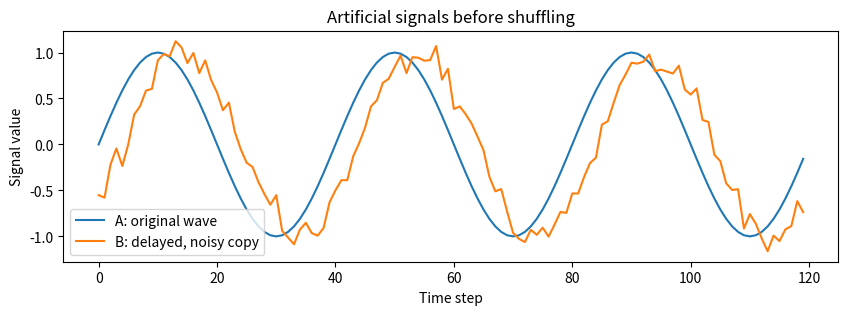
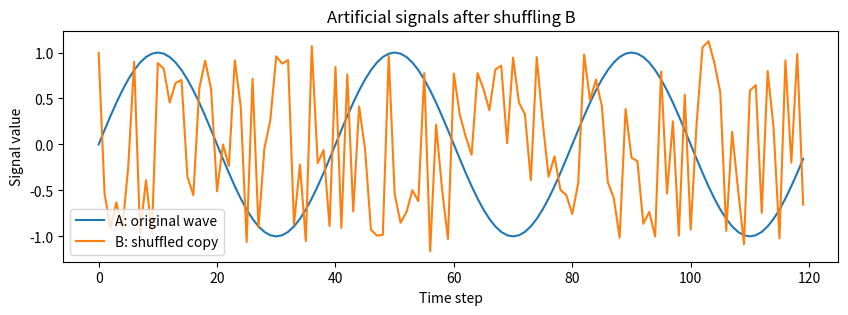
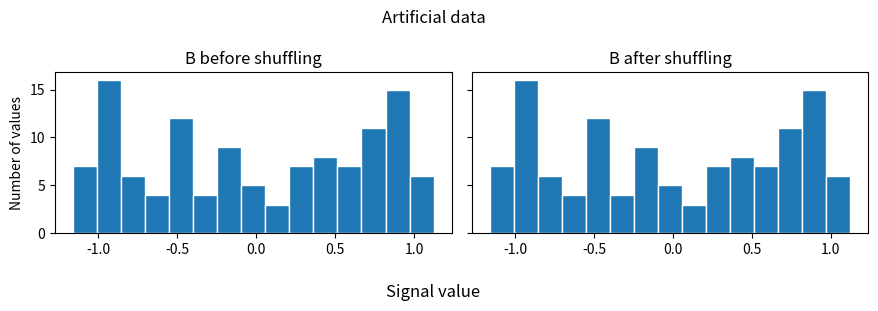

Write the Python code that produced these figures, in order.
# @Author: Ibrahim Bashir
# @github: https://github.com/polarvapourer
# @Linkedin: www.linkedin.com/in/mohammed-ibrahim-bashir-a01962315
# @Date: 19 November 2026
# @Version: 1
# The program shows how shuffling a time series can disrupt its relationship with another signal while leaving its histogram unchanged.

import numpy as np
import matplotlib.pyplot as plt

rng = np.random.default_rng(42)
time = np.arange(120)     # Time steps 0 to 119
period = 40               # One full wave takes 40 steps
delay = 4                 # Signal B follows A four steps later

signal_a = np.sin(2 * np.pi * time / period)

noise = rng.normal(0, 0.12, size=len(time))
signal_b = np.sin(2 * np.pi * (time - delay) / period) + noise

plt.figure(figsize=(10, 3))
plt.plot(time, signal_a, label="A: original wave")
plt.plot(time, signal_b, label="B: delayed, noisy copy")
plt.xlabel("Time step")
plt.ylabel("Signal value")
plt.title("Artificial signals before shuffling")
plt.legend()
plt.show()

shuffled_b = rng.permutation(signal_b)

plt.figure(figsize=(10, 3))
plt.plot(time, signal_a, label="A: original wave")
plt.plot(time, shuffled_b, label="B: shuffled copy")
plt.xlabel("Time step")
plt.ylabel("Signal value")
plt.title("Artificial signals after shuffling B")
plt.legend()
plt.show()

bins = np.linspace(signal_b.min(), signal_b.max(), 16)  # 15 ranges

fig, axes = plt.subplots(1, 2, figsize=(9, 3), sharex=True, sharey=True)

axes[0].hist(signal_b, bins=bins, edgecolor="white")
axes[0].set_title("B before shuffling")

axes[1].hist(shuffled_b, bins=bins, edgecolor="white")
axes[1].set_title("B after shuffling")

axes[0].set_ylabel("Number of values")
fig.supxlabel("Signal value")
fig.suptitle("Artificial data")
plt.tight_layout()
plt.show()

a_earlier = signal_a[:-delay]         # A from step 0 to 115
b_later = signal_b[delay:]            # B from step 4 to 119
shuffled_later = shuffled_b[delay:]   # Same steps after shuffling

before = np.corrcoef(a_earlier, b_later)[0, 1]
after = np.corrcoef(a_earlier, shuffled_later)[0, 1]

print(f"Before shuffling: {before:.2f}")
print(f"After shuffling:  {after:.2f}")
